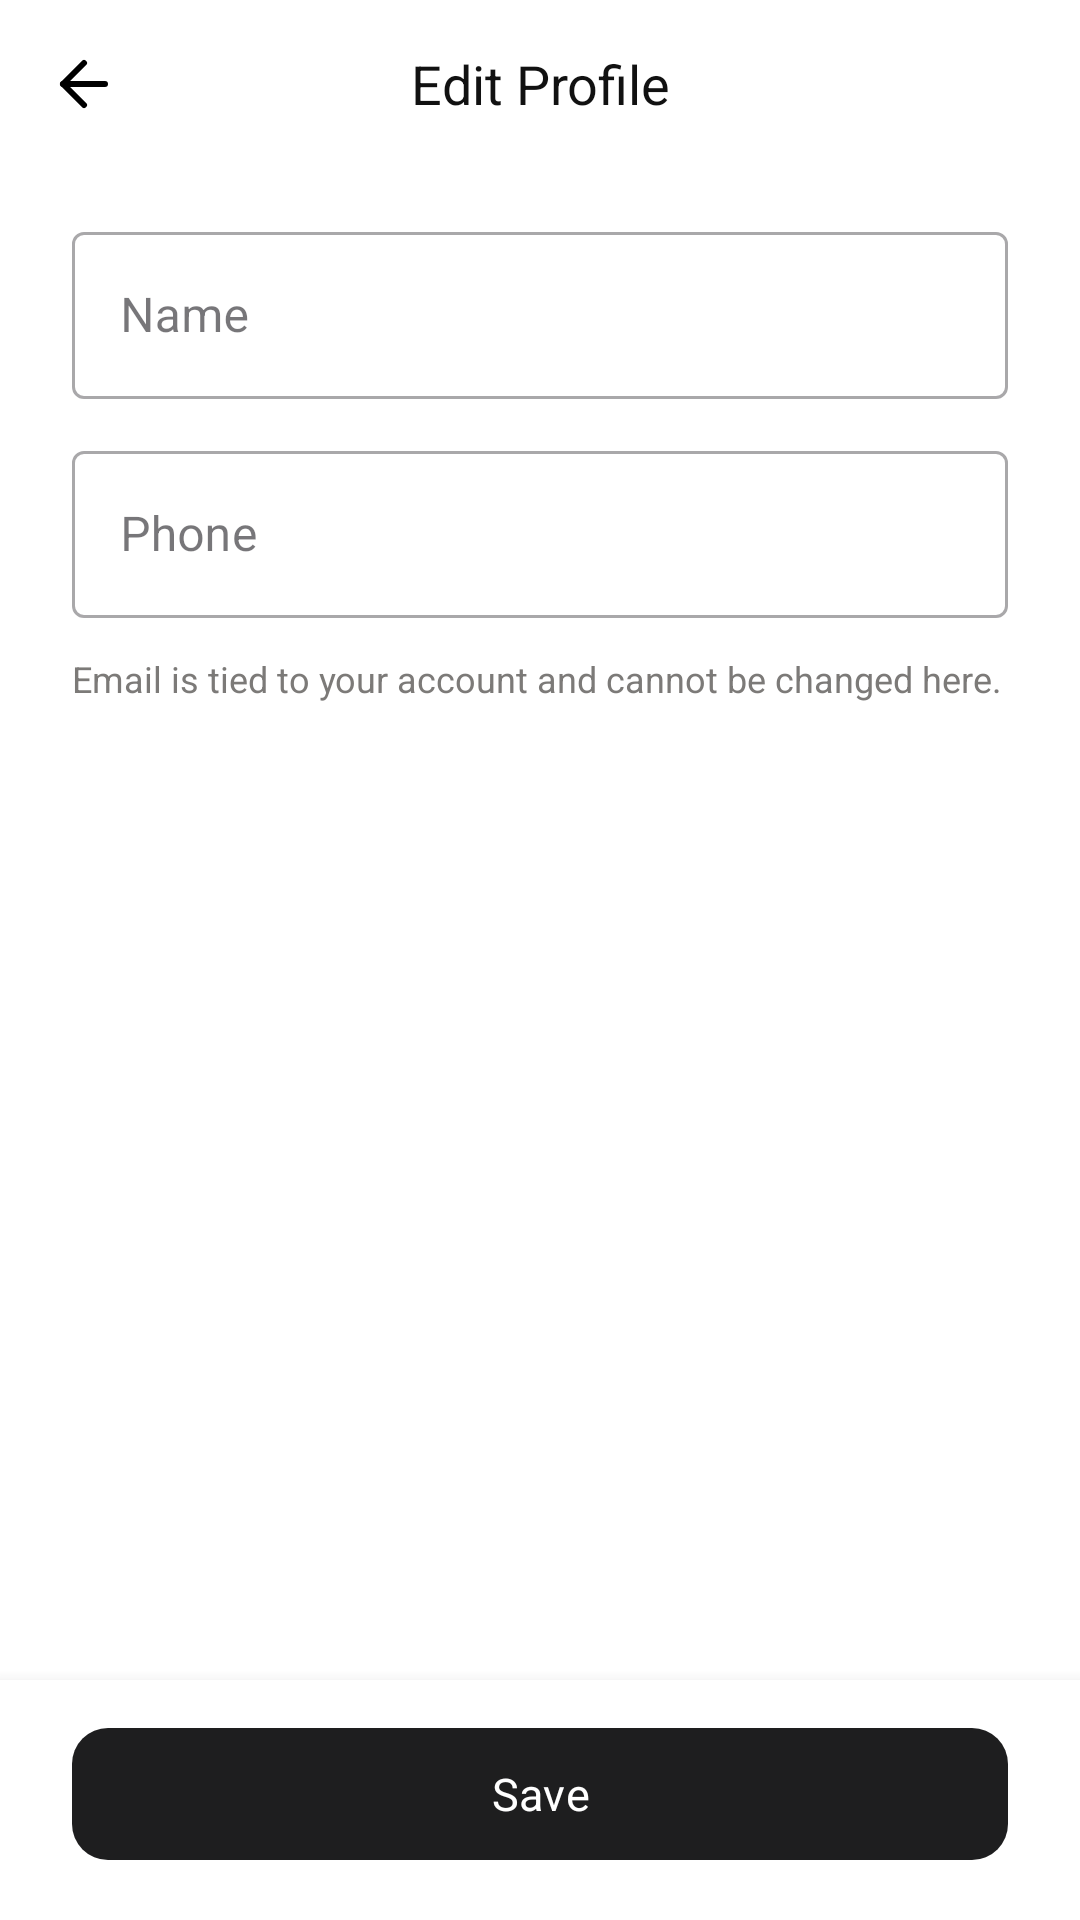

Here is an Android app screen rendered from its layout file. Give the layout XML and the strings, colors and styles it references.
<!-- AndroidManifest.xml: application theme Theme.Void -->
<!-- res/layout/fragment_edit_profile.xml -->
<?xml version="1.0" encoding="utf-8"?>
<LinearLayout xmlns:android="http://schemas.android.com/apk/res/android"
    xmlns:app="http://schemas.android.com/apk/res-auto"
    android:layout_width="match_parent"
    android:layout_height="match_parent"
    android:background="@color/home_background"
    android:orientation="vertical">

    <LinearLayout
        android:layout_width="match_parent"
        android:layout_height="56dp"
        android:gravity="center_vertical"
        android:orientation="horizontal"
        android:paddingStart="8dp"
        android:paddingEnd="8dp">

        <ImageButton
            android:id="@+id/editProfileBack"
            android:layout_width="40dp"
            android:layout_height="40dp"
            android:background="?attr/selectableItemBackgroundBorderless"
            android:contentDescription="Back"
            android:padding="8dp"
            android:src="@drawable/ic_arrow_back" />

        <TextView
            android:layout_width="0dp"
            android:layout_height="wrap_content"
            android:layout_weight="1"
            android:fontFamily="sans-serif-medium"
            android:gravity="center"
            android:text="Edit Profile"
            android:textColor="@color/home_text_primary"
            android:textSize="18sp" />

        <View
            android:layout_width="40dp"
            android:layout_height="40dp" />
    </LinearLayout>

    <androidx.core.widget.NestedScrollView
        android:layout_width="match_parent"
        android:layout_height="0dp"
        android:layout_weight="1">

        <LinearLayout
            android:layout_width="match_parent"
            android:layout_height="wrap_content"
            android:orientation="vertical"
            android:paddingStart="24dp"
            android:paddingEnd="24dp"
            android:paddingTop="16dp"
            android:paddingBottom="32dp">

            <com.google.android.material.textfield.TextInputLayout
                android:layout_width="match_parent"
                android:layout_height="wrap_content"
                android:hint="Name"
                style="@style/Widget.MaterialComponents.TextInputLayout.OutlinedBox">

                <com.google.android.material.textfield.TextInputEditText
                    android:id="@+id/editProfileName"
                    android:layout_width="match_parent"
                    android:layout_height="wrap_content"
                    android:inputType="textPersonName"
                    android:maxLines="1" />
            </com.google.android.material.textfield.TextInputLayout>

            <com.google.android.material.textfield.TextInputLayout
                android:layout_width="match_parent"
                android:layout_height="wrap_content"
                android:layout_marginTop="12dp"
                android:hint="Phone"
                style="@style/Widget.MaterialComponents.TextInputLayout.OutlinedBox">

                <com.google.android.material.textfield.TextInputEditText
                    android:id="@+id/editProfilePhone"
                    android:layout_width="match_parent"
                    android:layout_height="wrap_content"
                    android:inputType="phone"
                    android:maxLines="1" />
            </com.google.android.material.textfield.TextInputLayout>

            <TextView
                android:layout_width="wrap_content"
                android:layout_height="wrap_content"
                android:layout_marginTop="12dp"
                android:text="Email is tied to your account and cannot be changed here."
                android:textColor="@color/home_text_hint"
                android:textSize="12sp" />
        </LinearLayout>
    </androidx.core.widget.NestedScrollView>

    <LinearLayout
        android:layout_width="match_parent"
        android:layout_height="wrap_content"
        android:background="@color/home_background"
        android:elevation="8dp"
        android:orientation="vertical"
        android:paddingStart="24dp"
        android:paddingTop="12dp"
        android:paddingEnd="24dp"
        android:paddingBottom="16dp">

        <com.google.android.material.button.MaterialButton
            android:id="@+id/editProfileSave"
            android:layout_width="match_parent"
            android:layout_height="52dp"
            android:fontFamily="sans-serif-medium"
            android:text="Save"
            android:textColor="@color/home_white"
            android:textSize="15sp"
            app:backgroundTint="@color/home_balance_background"
            app:cornerRadius="12dp" />
    </LinearLayout>
</LinearLayout>
<!-- resources referenced by this layout -->
<resources>
  <color name="home_background">#FFFFFFFF</color>
  <color name="home_balance_background">#1E1E1F</color>
  <color name="home_text_hint">#7C7A78</color>
  <color name="home_text_primary">#111111</color>
  <color name="home_white">#FFFFFFFF</color>
  <!-- drawable ic_arrow_back (drawable) -->
  <vector xmlns:android="http://schemas.android.com/apk/res/android"
      android:width="24dp"
      android:height="24dp"
      android:viewportWidth="24"
      android:viewportHeight="24">
      <path
          android:pathData="M19,12H5"
          android:strokeWidth="2"
          android:strokeColor="#000000"
          android:strokeLineCap="round" />
      <path
          android:pathData="M12,19L5,12 12,5"
          android:strokeWidth="2"
          android:strokeColor="#000000"
          android:strokeLineCap="round"
          android:strokeLineJoin="round" />
  </vector>
  <style name="Theme.Void" parent="Base.Theme.Void" />
  <style name="Base.Theme.Void" parent="Theme.Material3.Light.NoActionBar">
          <item name="android:statusBarColor">@color/home_background</item>
          <item name="android:navigationBarColor">@android:color/transparent</item>
          <item name="android:windowLightStatusBar">true</item>
          <item name="android:windowLightNavigationBar">false</item>
          <item name="android:forceDarkAllowed">false</item>
          <item name="android:fontFamily">sans-serif</item>
          <item name="fontFamily">sans-serif</item>
      </style>
</resources>
